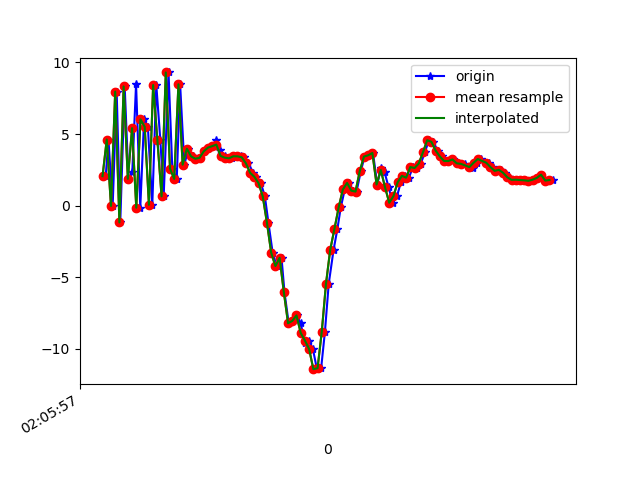

The file beside this chart, header and first rows:
1617847557875, 543201427714010, 2.057695, 0.4962983, -7.7973814
1617847557888, 543201446944780, 4.618, 1.309, 8.832
1617847557908, 543201466175550, -0.02061, 0.5566, -7.241
1617847557927, 543201485406320, 7.962, 1.747, 5.368
1617847557944, 543201504637090, -1.172, -0.4606, -1.297
1617847557965, 543201523867860, 8.32, 1.224, -3.363
1617847557983, 543201543098630, 1.868, 0.2284, 7.193
1617847558001, 543201562329400, 2.32, -0.06966, -8.725
1617847558019, 543201581560170, 8.496, 1.172, 5.653
1617847558039, 543201600790940, -0.1412, -0.663, 0.06506
1617847558057, 543201620021710, 6.023, 0.5264, -6.212
1617847558075, 543201639252480, 5.505, 0.5672, 8.131
1617847558096, 543201658483250, 0.05923, -0.8691, -4.855
1617847558115, 543201677714020, 8.418, 0.7504, -2.151
1617847558134, 543201696944790, 4.604, -0.2864, 8.102
1617847558150, 543201716175560, 0.6514, -1.373, -6.624
1617847558173, 543201735406330, 9.299, 0.2921, 0.806
1617847558191, 543201754637100, 2.582, -0.8836, 7.282
1617847558212, 543201773867870, 1.87, -2.071, -6.494
1617847558228, 543201793098640, 8.471, -1.7, 2.769
1617847558248, 543201812329410, 2.863, -2.931, -2.265
1617847558267, 543201831560180, 3.974, -2.853, 1.505
1617847558288, 543201850790950, 3.439, -3.231, 1.387
1617847558305, 543201870021720, 3.277, -3.573, 1.405
1617847558324, 543201889252490, 3.339, -3.326, 0.8628
1617847558343, 543201908483260, 3.789, -1.892, -0.01865
1617847558365, 543201927714030, 4.051, -0.9956, -0.5459
1617847558382, 543201946944800, 4.154, -0.7715, -1.032
1617847558400, 543201966175570, 4.617, -1.186, -0.8406
1617847558419, 543201985406340, 3.907, -2.489, -1.454
1617847558439, 543202004637110, 3.471, -2.877, -2.012
1617847558457, 543202023867880, 3.348, -2.504, -2.38
1617847558475, 543202043098650, 3.307, -2.868, -2.138
1617847558495, 543202062329420, 3.445, -3.154, -2.017
1617847558517, 543202081560190, 3.442, -3.204, -1.839
1617847558533, 543202100790960, 3.379, -2.858, -1.536
1617847558552, 543202120021730, 2.96, -1.898, -0.9125
1617847558575, 543202139252500, 2.294, -1.057, -0.5973
1617847558590, 543202158483270, 2.019, -1.739, -0.3294
1617847558611, 543202177714040, 1.573, -2.428, 2.527
1617847558630, 543202196944810, 0.6491, -0.4316, 6.466
1617847558647, 543202216175580, -1.204, 3.397, 6.583
1617847558667, 543202235406350, -3.283, 4.754, 4.119
1617847558686, 543202254637120, -4.217, 1.382, 8.461
1617847558709, 543202273867890, -3.637, 1.895, 11.75
1617847558723, 543202293098660, -6.033, 3.078, 8.635
1617847558743, 543202312329430, -8.208, 1.179, 5.303
1617847558762, 543202331560200, -8.043, -1.242, 3.467
1617847558781, 543202350790970, -7.659, -2.192, 3.515
1617847558800, 543202370021740, -8.202, -1.114, -0.424
1617847558819, 543202389252510, -9.563, -0.2498, -4.729
1617847558838, 543202408483280, -9.415, -0.09625, -7.648
1617847558858, 543202427714050, -10.01, -0.336, -9.645
1617847558877, 543202446944820, -11.41, 1.308, -9.817
1617847558897, 543202466175590, -11.34, 3.908, -13.41
1617847558915, 543202485406360, -8.79, 4.558, -15.61
1617847558933, 543202504637130, -5.444, 4.729, -14.72
1617847558956, 543202523867900, -3.079, 5.963, -13.45
1617847558974, 543202543098670, -1.631, 7.42, -11.61
1617847558990, 543202562329440, -0.1257, 7.528, -10.09
1617847559009, 543202581560210, 1.128, 6.68, -10.09
... 51 more rows
